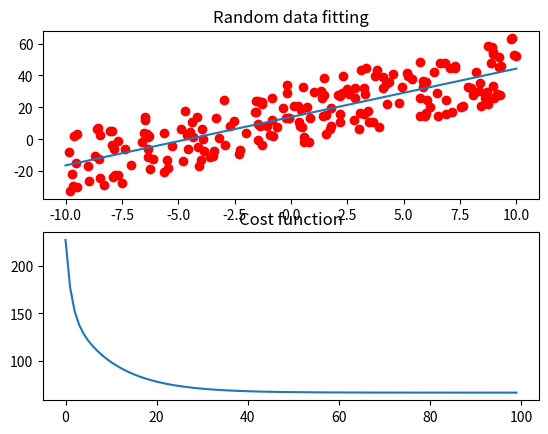

Python code for this plot:
import numpy as np
from matplotlib import pylab as plt
from random import uniform

class LinearRegression():
	def __init__(self,alpha,n):
		self.theta = np.array([0 for i in range(n+1)])
		self.alpha = alpha
	def fit(self,X,y,iterations,tolerance):
		leading_one = np.array([1 for i in X])
		X = np.column_stack([leading_one,X])
		self.cost_func_log = []
		self.grad_func_log = []
		for _ in range(iterations):
			new_theta = np.array(self.theta)
			grad = sum((i-j)**2 for i,j in zip(self.theta,new_theta))
			new_theta = self.theta - self.alpha*self.cost_function_deriv(X,y)
			self.grad_func_log.append(grad)
			self.theta = new_theta
			self.cost_func_log.append(self.cost_function(X,y))
	def _predict(self,x):
		return np.vdot(self.theta,x)
	def predict(self,x):
		x = np.array([x])
		if x[0]!=1:
			x = np.column_stack([[1],x])
		return self._predict(x)
	def cost_function(self,X,y):
		return sum([(self._predict(X[i]) - y[i])**2 for i in range(len(X))])/(2*len(X))
	def cost_function_deriv(self,X,y):
		return sum([(self._predict(X[i]) - y[i])*X[i] for i in range(len(X))])/len(X)
	def export_params(self):
		return self.theta

def main():
	print('Using linear regression on some linear function with noise:')
	#init random func generator
	k,b,start,end,randmax,randmin,num = 3,15,-10,10,-20,20,200
	func = lambda x,k,b,i,j:k*x+b+uniform(i,j)
	X = np.array([[uniform(start, end)] for i in range(num)])
	y = np.array([func(i,k,b,randmin,randmax) for i in X])

	#using linear regression
	model = LinearRegression(0.05,1)
	model.fit(X,y,100,1e-5)

	#output results
	print (' Expected: k={:<7} b={:<7}'.format(float(k),float(b)))
	b,k = model.export_params()
	print ('Predicted: k={:<7.3} b={:<7.3}'.format(k,b))

	#plotting cost function and data fitting
	f, plots = plt.subplots(2, 1)
	plots[0].plot(X,y,'ro')
	plots[0].plot([start,end],[model.predict(start),model.predict(end)])
	plots[0].set_title('Random data fitting')

	plots[1].plot(model.cost_func_log)
	plots[1].set_title('Cost function')
	plt.show()
if __name__ == '__main__':
	main()

